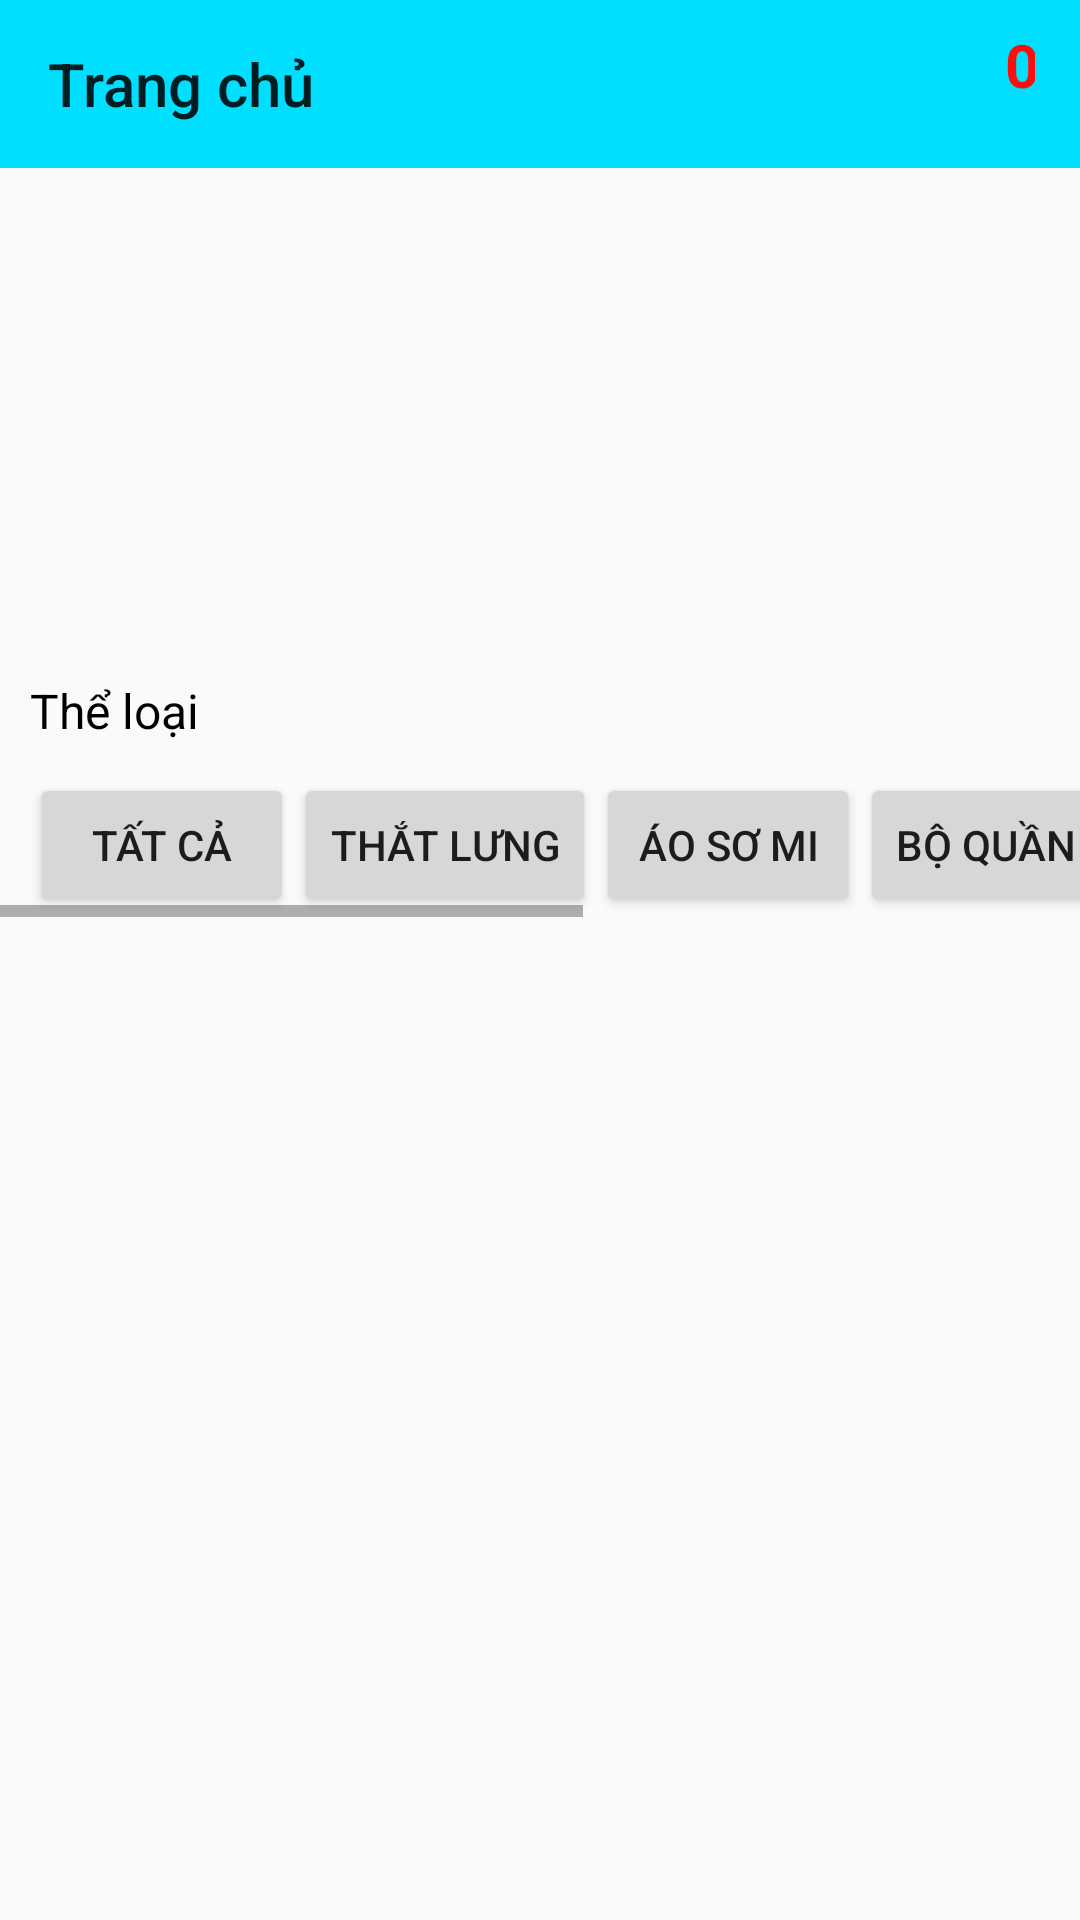

The Android layout XML behind this screen, and the referenced resources:
<!-- AndroidManifest.xml: application theme Theme.AppCompat.DayNight.NoActionBar -->
<!-- res/layout/fragment_home.xml -->
<?xml version="1.0" encoding="utf-8"?>
<FrameLayout xmlns:android="http://schemas.android.com/apk/res/android"
    xmlns:tools="http://schemas.android.com/tools"
    android:layout_width="match_parent"
    android:layout_height="match_parent"
    xmlns:app="http://schemas.android.com/apk/res-auto"
    tools:context=".fragment.HomeFragment">
    <LinearLayout
        android:layout_width="match_parent"
        android:layout_height="match_parent"
        android:orientation="vertical">
        <androidx.appcompat.widget.Toolbar
            android:id="@+id/toolbarHome"
            android:layout_width="match_parent"
            android:layout_height="?attr/actionBarSize"
            app:title="Trang chủ"
            android:background="#ff00dfff">
            <TextView
                android:id="@+id/icon_cart"
                android:layout_width="40dp"
                android:layout_height="40dp"
                android:text="0"
                android:background="@drawable/ic_baseline_shopping_cart"
                android:textColor="#FF0D0D"
                android:paddingHorizontal="15dp"
                android:layout_gravity="end"
                android:textStyle="bold"
                android:textSize="20dp"/>

        </androidx.appcompat.widget.Toolbar>
        <ViewFlipper
            android:id="@+id/viewFlipper"
            android:layout_width="match_parent"
            android:layout_height="150dp"
            android:layout_marginVertical="10dp"
            >
        </ViewFlipper>
        <TextView
            android:layout_width="match_parent"
            android:layout_height="wrap_content"
            android:text="Thể loại"
            android:layout_marginLeft="10dp"
            android:layout_marginBottom="10dp"
            android:textSize="16dp"
            android:textColor="@color/black"/>
        <HorizontalScrollView
            android:layout_width="match_parent"
            android:layout_height="wrap_content"
            android:layout_marginBottom="10dp">
            <LinearLayout
                android:layout_width="match_parent"
                android:layout_height="wrap_content"
                android:orientation="horizontal"
                android:paddingHorizontal="10dp">
                <Button
                    android:id="@+id/categoryALl"
                    android:layout_width="wrap_content"
                    android:layout_height="wrap_content"
                    android:text="Tất cả"/>

                <Button
                    android:id="@+id/categoryTL"
                    android:layout_width="wrap_content"
                    android:layout_height="wrap_content"
                    android:text="Thắt lưng" />

                <Button
                    android:id="@+id/categoryASM"
                    android:layout_width="wrap_content"
                    android:layout_height="wrap_content"
                    android:text="Áo sơ mi" />

                <Button
                    android:id="@+id/categoryBQA"
                    android:layout_width="wrap_content"
                    android:layout_height="wrap_content"
                    android:text="Bộ quần áo"/>
                <Button
                    android:id="@+id/categoryAT"
                    android:layout_width="wrap_content"
                    android:layout_height="wrap_content"
                    android:text="Áo thun"/>
                <Button
                    android:id="@+id/categoryQB"
                    android:layout_width="wrap_content"
                    android:layout_height="wrap_content"
                    android:text="Quần bò"/>
                <Button
                    android:id="@+id/categoryGD"
                    android:layout_width="wrap_content"
                    android:layout_height="wrap_content"
                    android:text="Giày dép"/>
            </LinearLayout>

        </HorizontalScrollView>
        <FrameLayout
            android:id="@+id/FrameLayoutCategory"
            android:layout_width="match_parent"
            android:layout_height="match_parent">
        </FrameLayout>

    </LinearLayout>
</FrameLayout>
<!-- resources referenced by this layout -->
<resources>
  <color name="black">#FF000000</color>
</resources>
